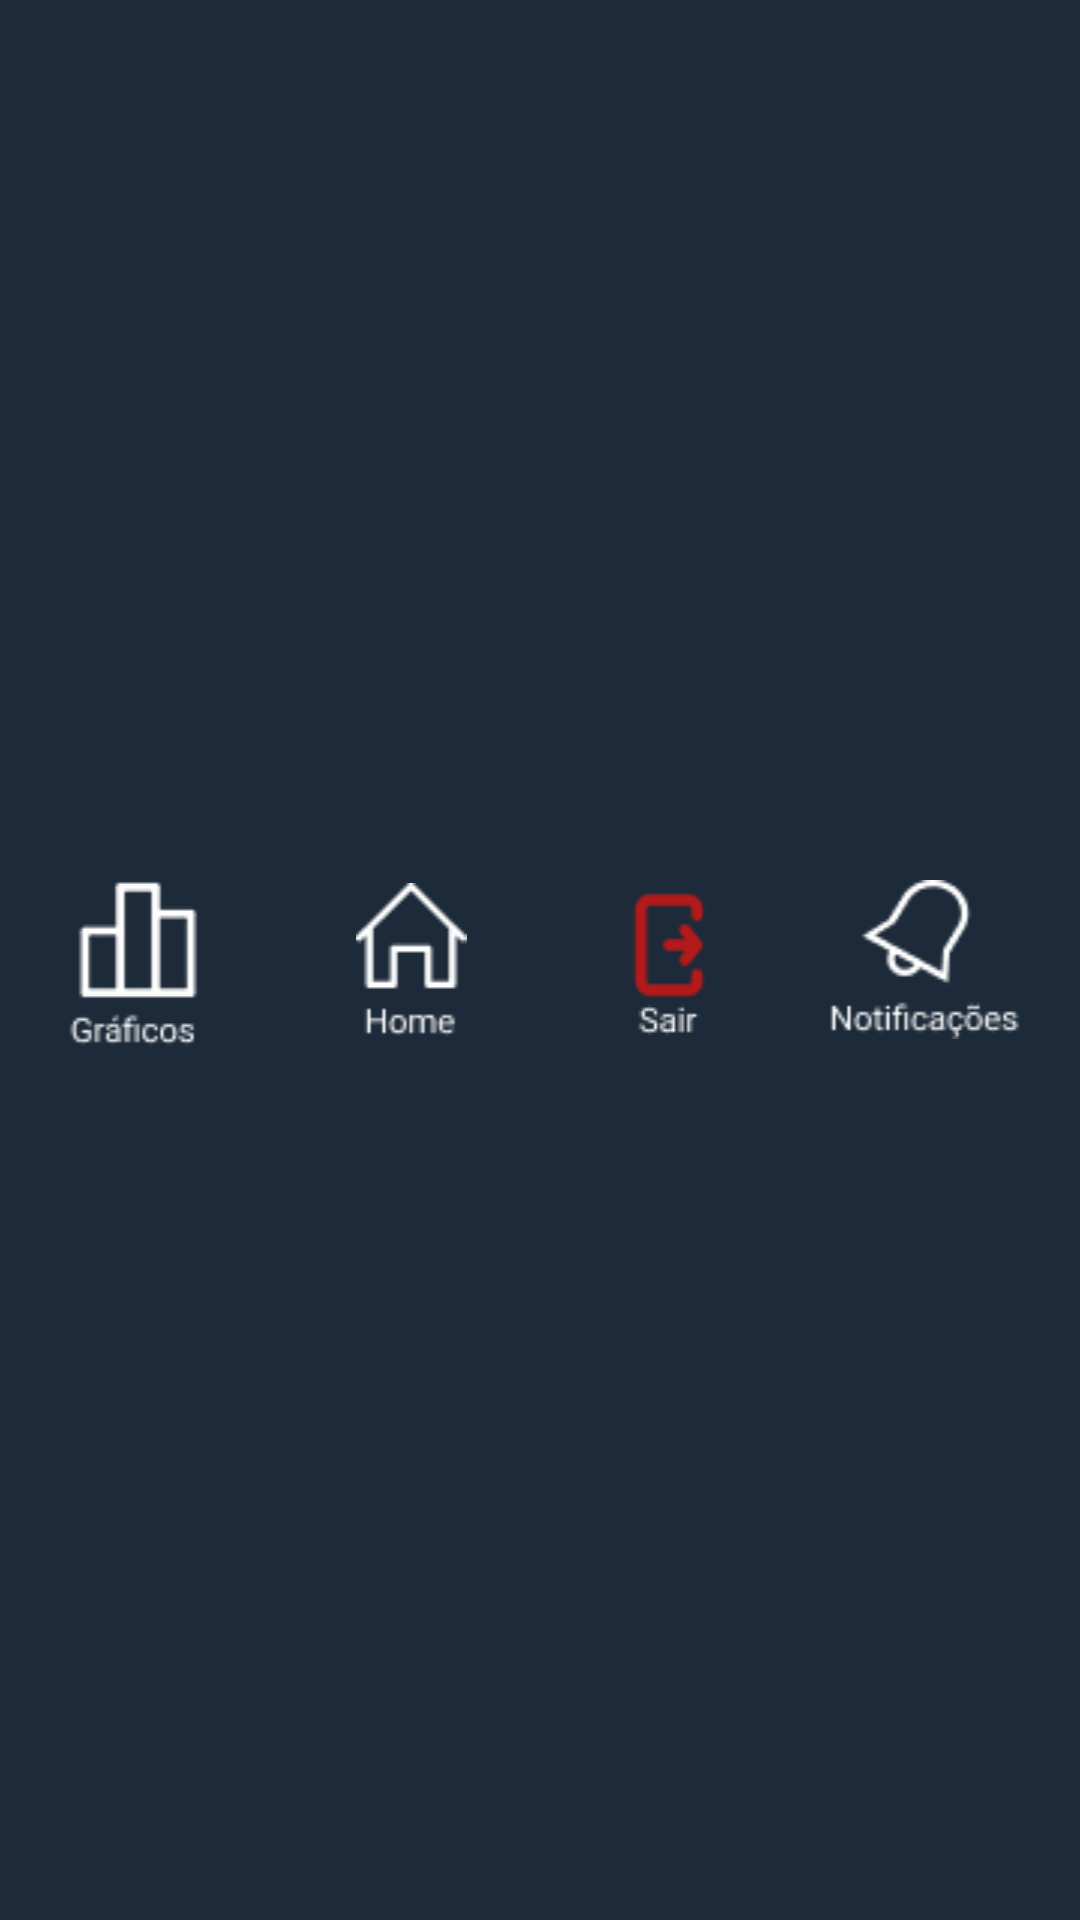

This screen was rendered from an Android layout file. Write that file and the resources it references.
<!-- AndroidManifest.xml: application theme Theme.TelaLogin -->
<!-- res/layout/footer_layout.xml -->
<LinearLayout
    xmlns:android="http://schemas.android.com/apk/res/android"
    android:layout_width="match_parent"
    android:layout_height="81dp"
    android:orientation="horizontal"
    android:background="#1C2A39"
    android:padding="8dp"
    android:gravity="center">

    <ImageView
        android:id="@+id/btnGraficos"
        android:layout_width="0dp"
        android:layout_height="wrap_content"
        android:layout_weight="1"
        android:src="@drawable/graficos"
        android:contentDescription="Gráficos"
        android:padding="8dp" />

    <ImageView
        android:id="@+id/btnHome"
        android:layout_width="0dp"
        android:layout_height="wrap_content"
        android:layout_weight="1"
        android:src="@drawable/home"
        android:contentDescription="Home"
        android:padding="8dp" />

    <ImageView
        android:id="@+id/btnAcoes"
        android:layout_width="0dp"
        android:layout_height="wrap_content"
        android:layout_weight="1"
        android:src="@drawable/acoes"
        android:contentDescription="Ações"
        android:padding="8dp" />

    <ImageView
        android:id="@+id/btnNotificacoes"
        android:layout_width="0dp"
        android:layout_height="wrap_content"
        android:layout_weight="1"
        android:src="@drawable/notificacao"
        android:contentDescription="Notificações"
        android:padding="8dp" />
</LinearLayout>
<!-- resources referenced by this layout -->
<resources>
  <!-- drawable acoes: png bitmap (drawable, 921 bytes) -->
  <!-- drawable graficos: png bitmap (drawable, 1432 bytes) -->
  <!-- drawable home: png bitmap (drawable, 625 bytes) -->
  <!-- drawable notificacao: png bitmap (drawable, 1165 bytes) -->
  <style name="Theme.TelaLogin" parent="Base.Theme.TelaLogin" />
  <style name="Base.Theme.TelaLogin" parent="Theme.Material3.DayNight.NoActionBar">
          
          <item name="colorControlActivated">#004A8D</item>
          
      </style>
</resources>
